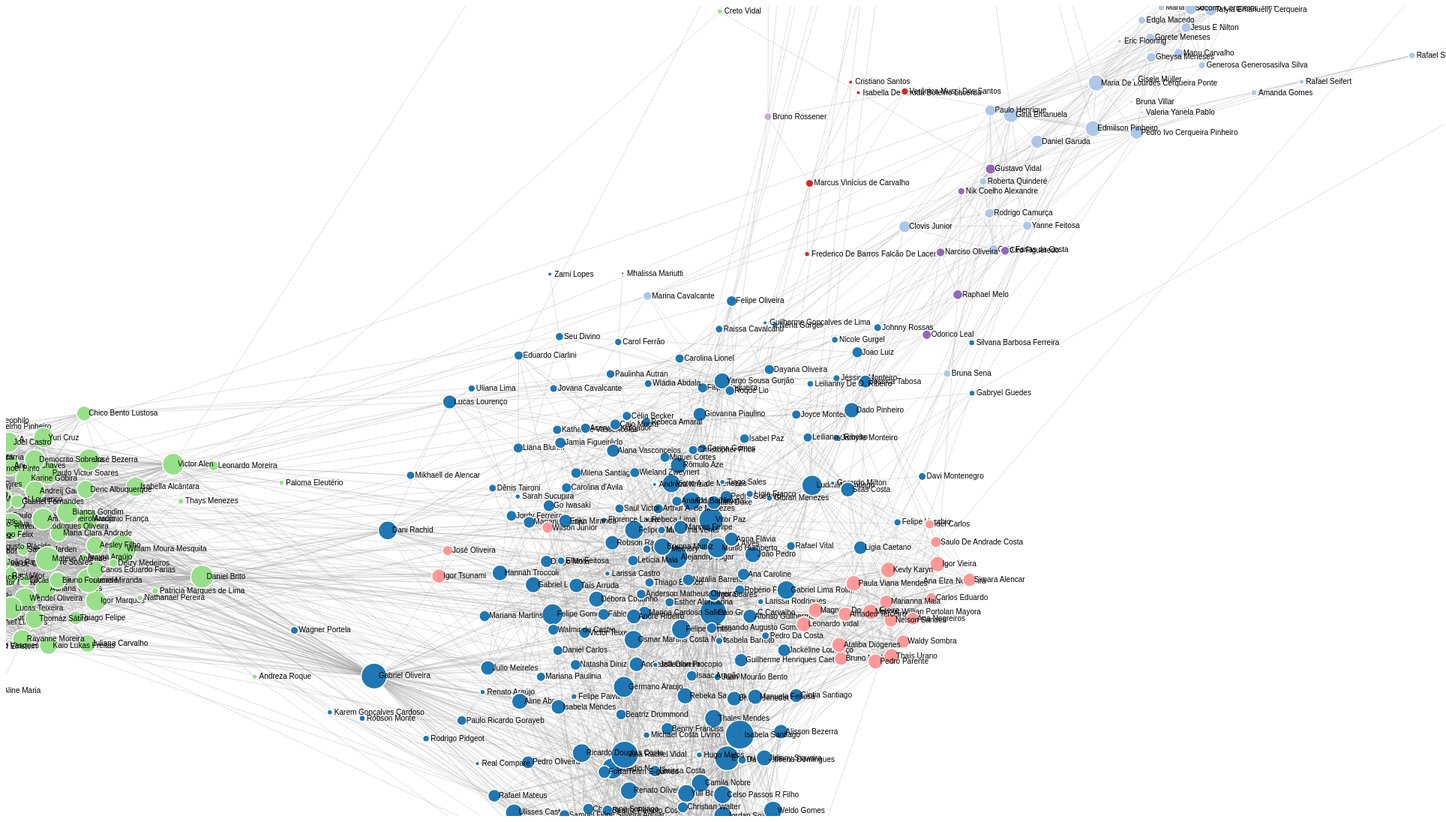
D3 v4 page, settled after 480 driven frames (8 s of simulated time); the page loaded 1 data file(s).



var svg = d3.select("svg"),
    width = +svg.attr("width"),
    height = +svg.attr("height");

var color = d3.scaleOrdinal(d3.schemeCategory20);

var simulation = d3.forceSimulation()
    .force("link", d3.forceLink().id(function(d) { return d.id; }))
    .force("charge", d3.forceManyBody().strength(-90))
    .force("center", d3.forceCenter(width / 2, height / 2));

//add encompassing group for the zoom 
  var g = svg.append("g")
    .attr("class", "everything");
  //add zoom capabilities 
  var zoom_handler = d3.zoom()
      .on("zoom", zoom_actions);

  zoom_handler(svg);     

d3.json("data.json", function(error, graph) {
  if (error) throw error;
  console.log("asdaSD")
  debugger;
  var link = g.append("g")
      .attr("class", "links")
    .selectAll("line")
    .data(graph.links)
    .enter().append("line")
      .attr("stroke-width", 0.5);

  var node = g.append("g")
      .attr("class", "nodes")
    .selectAll("g")
    .data(graph.nodes)
    .enter().append("g")
    
  var circles = node.append("circle")
      .attr("r", function(d) {return 2*Math.sqrt(d.n_links);})
      .attr("fill", function(d) { return color(d.group); })
      .call(d3.drag()
          .on("start", dragstarted)
          .on("drag", dragged)
          .on("end", dragended));

  var lables = node.append("text")
      .text(function(d) {
        return d.id;
      })
      .attr('x', 6)
      .attr('y', 3);

  node.append("title")
      .text(function(d) { return d.id; });

  simulation
      .nodes(graph.nodes)
      .on("tick", ticked);

  simulation.force("link")
      .links(graph.links);



  function ticked() {
    link
        .attr("x1", function(d) { return d.source.x; })
        .attr("y1", function(d) { return d.source.y; })
        .attr("x2", function(d) { return d.target.x; })
        .attr("y2", function(d) { return d.target.y; });

    node
        .attr("transform", function(d) {
          return "translate(" + d.x + "," + d.y + ")";
        })
  }
});
function zoom_actions(){
    g.attr("transform", d3.event.transform)
}
function dragstarted(d) {
  if (!d3.event.active) simulation.alphaTarget(0.3).restart();
  d.fx = d.x;
  d.fy = d.y;
}

function dragged(d) {
  d.fx = d3.event.x;
  d.fy = d3.event.y;
}

function dragended(d) {
  if (!d3.event.active) simulation.alphaTarget(0);
  d.fx = null;
  d.fy = null;
}



### data: data.json
{
 "nodes": [
  {
   "id": "Giovanna Piaulino",
   "group": 1,
   "n_links": 22
  },
  {
   "id": "Rômulo Aze",
   "group": 1,
   "n_links": 31
  },
  {
   "id": "Alejandro Yugar",
   "group": 1,
   "n_links": 58
  },
  {
   "id": "Victor A. de Menezes",
   "group": 1,
   "n_links": 38
  },
  {
   "id": "Caio Graco C Carvalho",
   "group": 1,
   "n_links": 81
  },
  {
   "id": "Thales Mendes",
   "group": 1,
   "n_links": 37
  },
  {
   "id": "Thiago Branco",
   "group": 1,
   "n_links": 10
  },
  {
   "id": "Gabriel Lage",
   "group": 1,
   "n_links": 29
  },
  "... 466 more items"
 ],
 "links": [
  {
   "source": "Giovanna Piaulino",
   "target": "Rômulo Aze"
  },
  {
   "source": "Giovanna Piaulino",
   "target": "Alejandro Yugar"
  },
  {
   "source": "Giovanna Piaulino",
   "target": "Maria De Lourdes Cerqueira Ponte"
  },
  {
   "source": "Giovanna Piaulino",
   "target": "Marcello Salomão"
  },
  {
   "source": "Giovanna Piaulino",
   "target": "Victor A. de Menezes"
  },
  {
   "source": "Giovanna Piaulino",
   "target": "Caio Graco C Carvalho"
  },
  {
   "source": "Giovanna Piaulino",
   "target": "Felipe Gomes"
  },
  {
   "source": "Giovanna Piaulino",
   "target": "Osmar Martins Costa Neto"
  },
  "... 5,012 more items"
 ]
}